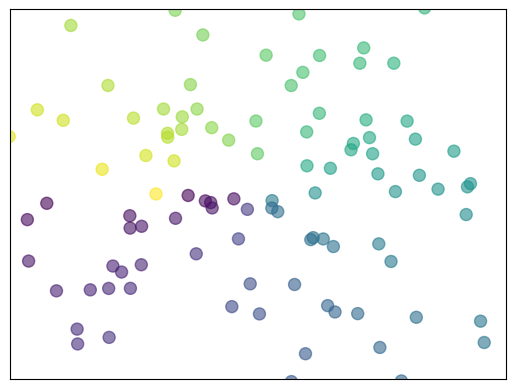

Python code for this plot:
import numpy as np
import matplotlib.pyplot as plt
import time
np.random.seed(int(time.time()))
n = 116
X = np.random.normal(0,1,n)
Y = np.random.normal(0,1,n)
T = np.arctan2(Y,X)
#产生绘制数据，T为颜色
plt.scatter(X,Y, s=75, c=T, alpha=0.6)
plt.xlim(-1.5,1.5), plt.xticks([])
plt.ylim(-1.5,1.5), plt.yticks([])
plt.show()
